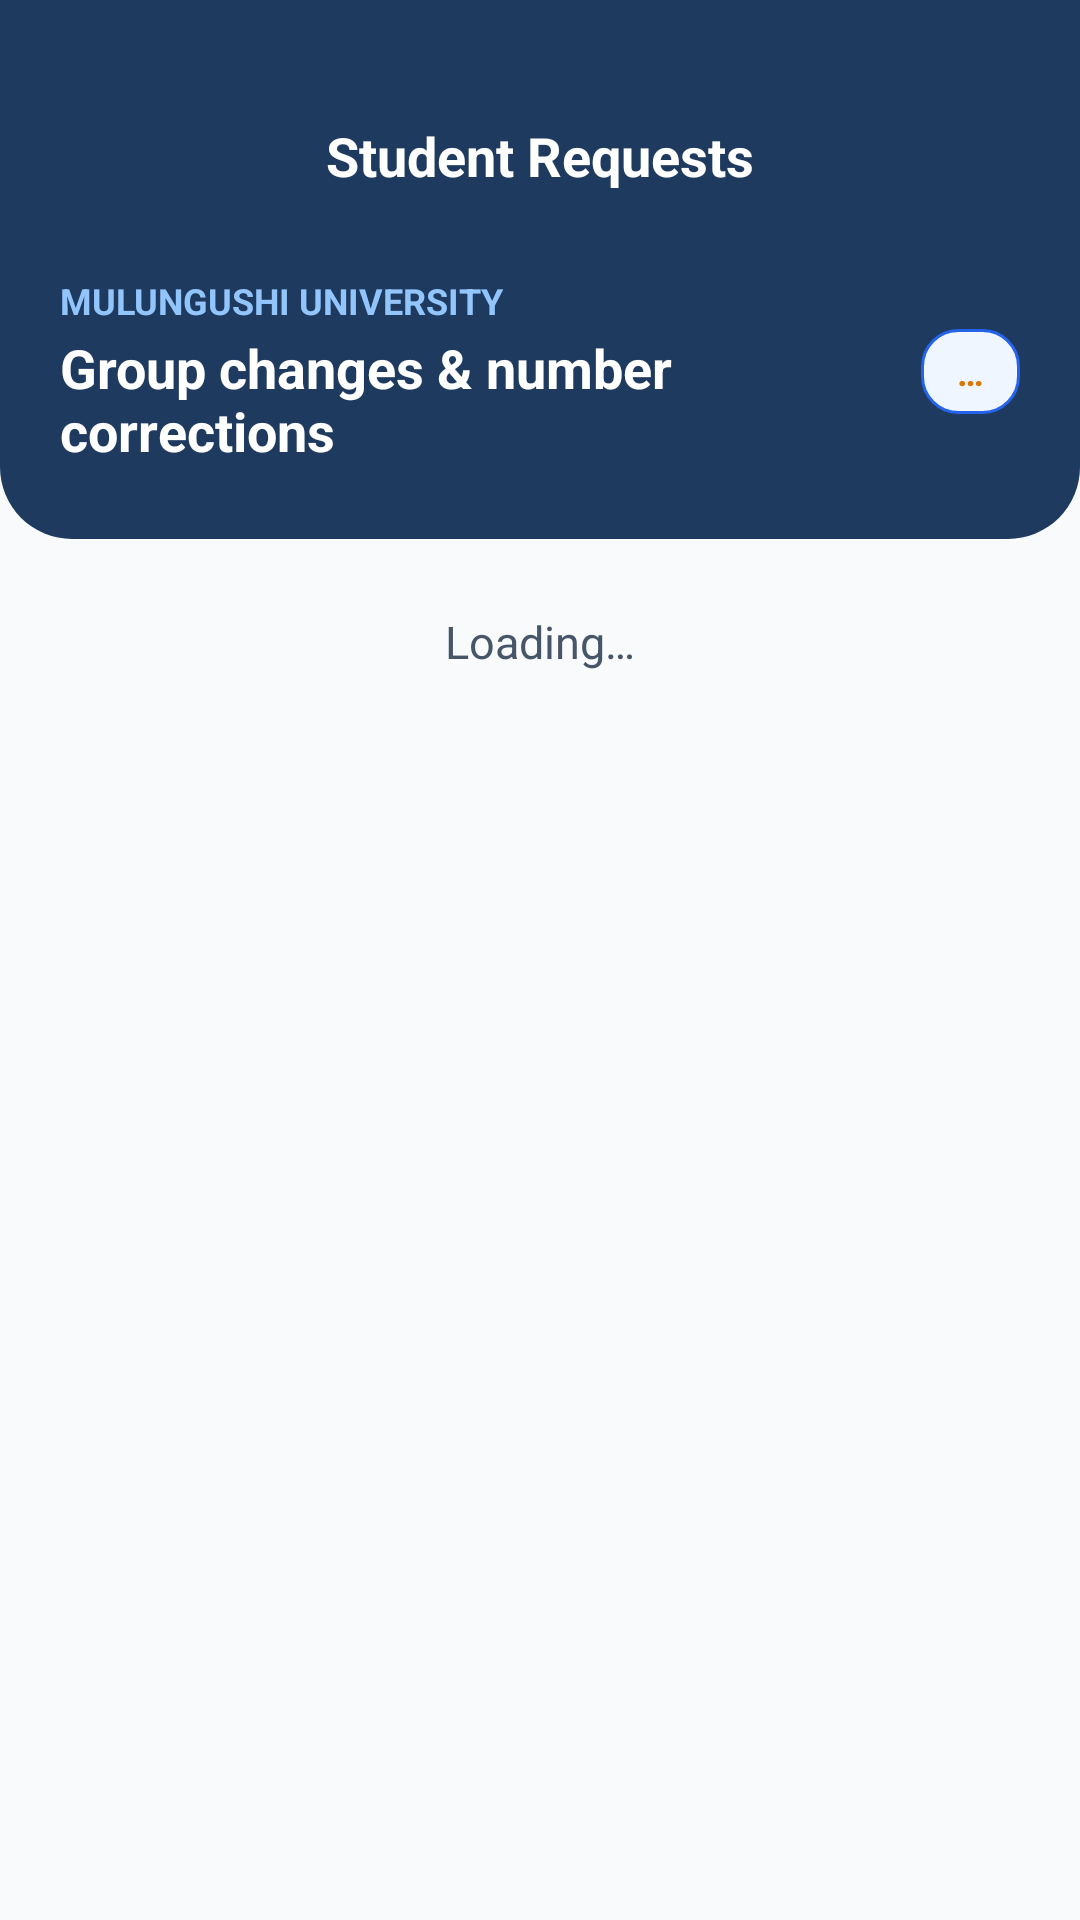

Produce the Android XML layout that renders to this screen, including the resource entries it uses.
<!-- AndroidManifest.xml: application theme Theme.MyApplication -->
<!-- res/layout/activity_student_requests.xml -->
<?xml version="1.0" encoding="utf-8"?>
<LinearLayout xmlns:android="http://schemas.android.com/apk/res/android"
    xmlns:app="http://schemas.android.com/apk/res-auto"
    xmlns:tools="http://schemas.android.com/tools"
    android:id="@+id/requests_main"
    android:layout_width="match_parent"
    android:layout_height="match_parent"
    android:background="@color/p"
    android:orientation="vertical"
    tools:context=".StudentRequestsActivity">

    <LinearLayout
        android:layout_width="match_parent"
        android:layout_height="wrap_content"
        android:background="@drawable/header_bg"
        android:orientation="vertical"
        android:paddingStart="20dp"
        android:paddingTop="28dp"
        android:paddingEnd="20dp"
        android:paddingBottom="24dp">

        <RelativeLayout
            android:layout_width="match_parent"
            android:layout_height="wrap_content"
            android:layout_marginBottom="16dp">

            <ImageView
                android:id="@+id/back"
                android:layout_width="48dp"
                android:layout_height="48dp"
                android:layout_alignParentStart="true"
                android:layout_centerVertical="true"
                android:background="?attr/selectableItemBackgroundBorderless"
                android:clickable="true"
                android:contentDescription="@string/back"
                android:focusable="true"
                android:padding="12dp"
                android:src="@drawable/baseline_arrow_back_24"
                app:tint="@color/white" />

            <TextView
                android:layout_width="wrap_content"
                android:layout_height="wrap_content"
                android:layout_centerInParent="true"
                android:text="Student Requests"
                android:textColor="@color/white"
                android:textSize="18sp"
                android:textStyle="bold" />
        </RelativeLayout>

        
        <LinearLayout
            android:layout_width="match_parent"
            android:layout_height="wrap_content"
            android:gravity="center_vertical"
            android:orientation="horizontal">

            <LinearLayout
                android:layout_width="0dp"
                android:layout_height="wrap_content"
                android:layout_weight="1"
                android:orientation="vertical">

                <TextView
                    android:layout_width="wrap_content"
                    android:layout_height="wrap_content"
                    android:text="@string/mulungushi_uni"
                    android:textColor="#93C5FD"
                    android:textSize="12sp"
                    android:textStyle="bold" />

                <TextView
                    android:layout_width="wrap_content"
                    android:layout_height="wrap_content"
                    android:layout_marginTop="2dp"
                    android:text="Group changes &amp; number corrections"
                    android:textColor="@color/white"
                    android:textSize="18sp"
                    android:textStyle="bold" />
            </LinearLayout>

            <TextView
                android:id="@+id/tvRequestCount"
                android:layout_width="wrap_content"
                android:layout_height="wrap_content"
                android:accessibilityLiveRegion="polite"
                android:background="@drawable/badge_bg"
                android:paddingHorizontal="12dp"
                android:paddingVertical="6dp"
                android:text="…"
                android:textColor="#D97706"
                android:textSize="12sp"
                android:textStyle="bold" />
        </LinearLayout>
    </LinearLayout>

    
    <TextView
        android:id="@+id/tvRequestsMessage"
        android:layout_width="match_parent"
        android:layout_height="wrap_content"
        android:accessibilityLiveRegion="polite"
        android:padding="24dp"
        android:text="Loading…"
        android:textAlignment="center"
        android:textColor="@color/form_label_color"
        android:textSize="15sp" />

    
    <ListView
        android:id="@+id/lvRequests"
        android:layout_width="match_parent"
        android:layout_height="0dp"
        android:layout_weight="1"
        android:clipToPadding="false"
        android:divider="@android:color/transparent"
        android:dividerHeight="12dp"
        android:padding="16dp" />
</LinearLayout>
<!-- resources referenced by this layout -->
<resources>
  <color name="form_label_color">#475569</color>
  <color name="p">#F8FAFC</color>
  <color name="white">#FFFFFFFF</color>
  <!-- drawable badge_bg (drawable) -->
  <?xml version="1.0" encoding="utf-8"?>
  <shape xmlns:android="http://schemas.android.com/apk/res/android"
      android:shape="rectangle">
      <solid android:color="#EFF6FF" />
      <corners android:radius="12dp" />
      <stroke android:width="1dp" android:color="#2563EB" />
  </shape>
  <!-- drawable header_bg (drawable) -->
  <?xml version="1.0" encoding="utf-8"?>
  <shape xmlns:android="http://schemas.android.com/apk/res/android"
      android:shape="rectangle">
      <solid android:color="?attr/colorPrimary" />
      <corners
          android:bottomLeftRadius="24dp"
          android:bottomRightRadius="24dp" />
  </shape>
  <string name="back">Back</string>
  <string name="mulungushi_uni">MULUNGUSHI UNIVERSITY</string>
  <style name="Theme.MyApplication" parent="Base.Theme.MyApplication" />
  <style name="Base.Theme.MyApplication" parent="Theme.Material3.DayNight.NoActionBar">
          <item name="colorPrimary">@color/accent_navy</item>
          <item name="colorOnPrimary">@color/white</item>
          <item name="accentTextColor">@color/accent_navy_text</item>
          <item name="android:statusBarColor">@color/accent_navy</item>
          <item name="android:navigationBarColor">@color/p</item>
          <item name="android:windowLightNavigationBar" tools:targetApi="O_MR1">true</item>
      </style>
  <color name="accent_navy">#1E3A5F</color>
  <color name="accent_navy_text">#1E3A5F</color>
</resources>
